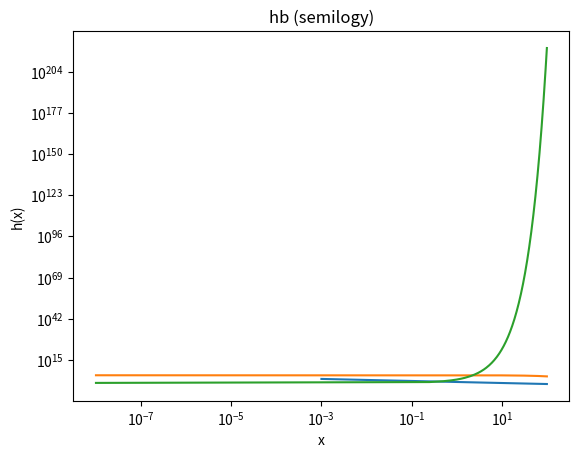

Reproduce this figure in Python.
import numpy as np
import matplotlib.pyplot as plt

x_lin = np.linspace(1e-8, 100, 400)
x_pos = np.logspace(-3, 2, 400)

def fb(x):
    return 5.0 / np.cbrt(2.0 * x**2)

def gb(x):
    return 10.0**5 * (2.0 * np.e)**(-x/100.0)

def hb(x):
    return ((20**(2*x))/(2**(5*x)))**2


# fb: Potenz -> loglog
plt.loglog(x_pos, fb(x_pos))
plt.xlabel("x")
plt.ylabel("f(x)")
plt.title("fb (loglog)")
plt.show()

# gb: Exponential -> semilogy
plt.semilogy(x_lin, gb(x_lin))
plt.xlabel("x")
plt.ylabel("g(x)")
plt.title("gb (semilogy)")
plt.show()

# hb: Exponential -> semilogy
plt.semilogy(x_lin, hb(x_lin))
plt.xlabel("x")
plt.ylabel("h(x)")
plt.title("hb (semilogy)")
plt.show()